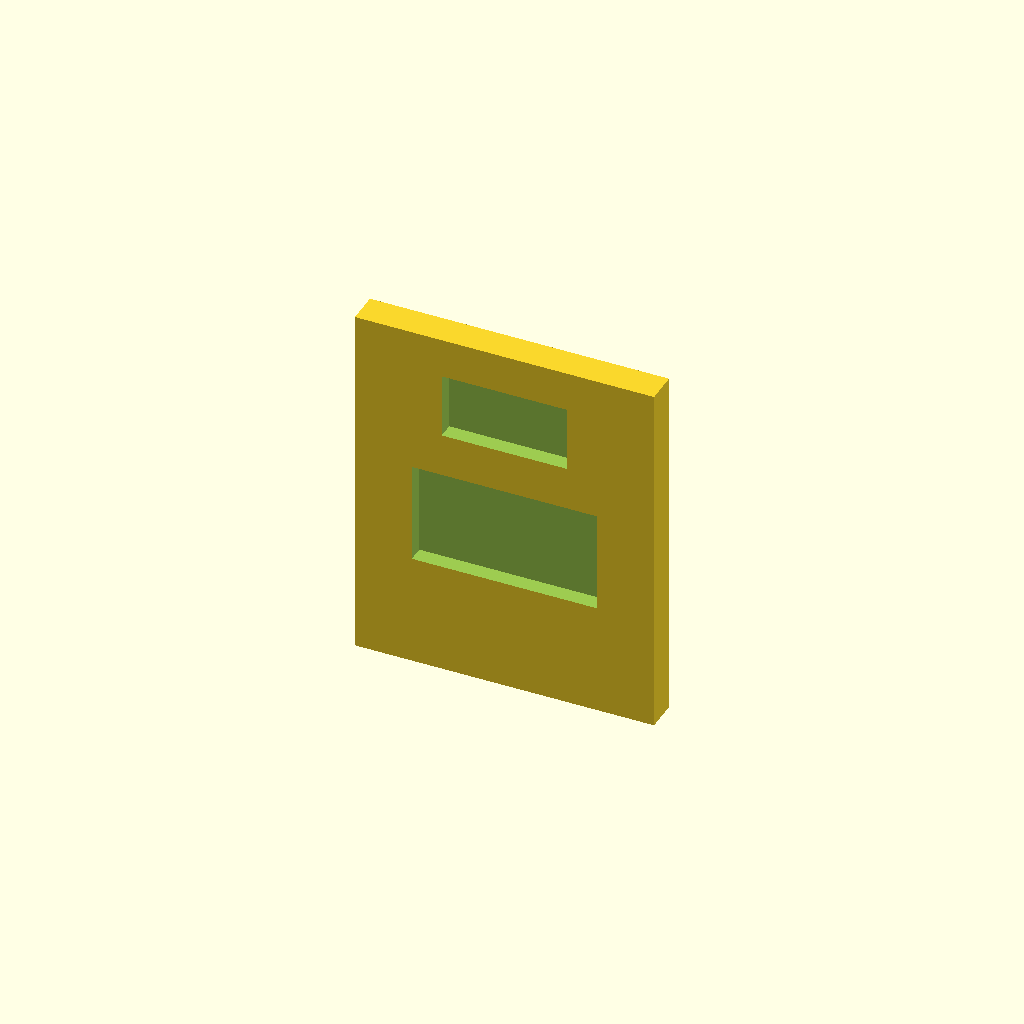
Cell 1: the model at its default parameters.
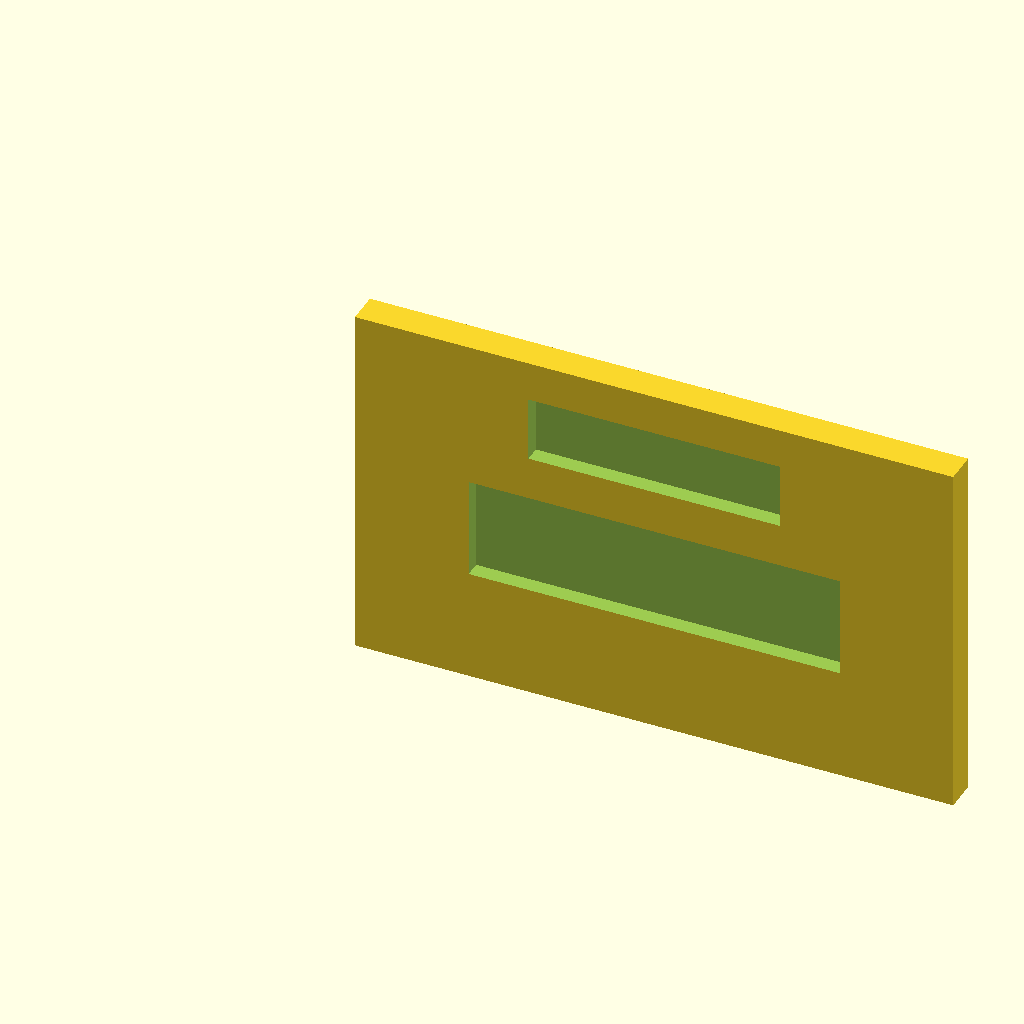
Cell 2: the same model with clip_w = 56.
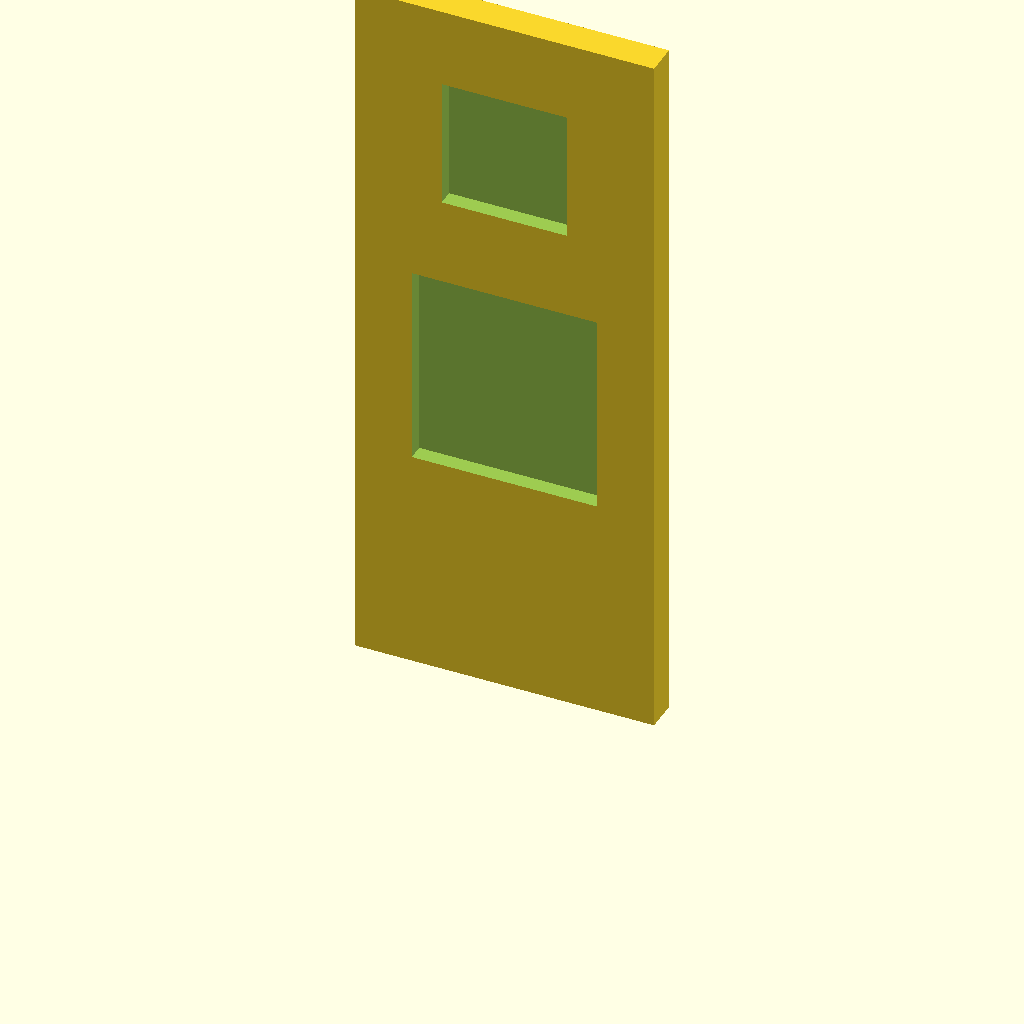
Cell 3: the same model with clip_h = 68.
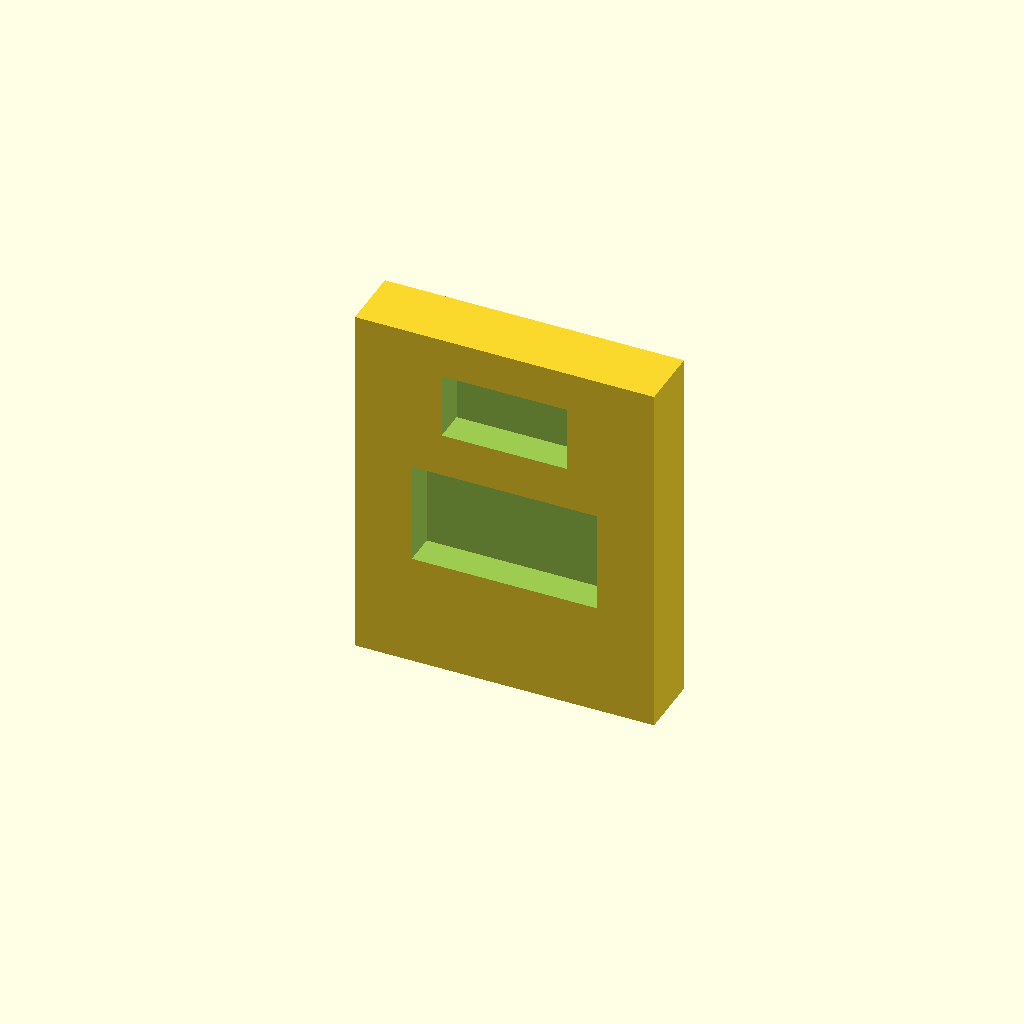
Cell 4 — clip_t set to 6, the other parameters unchanged.
One fixed orthographic camera (rotation 55°, 0°, 25°; colour scheme Cornfield) for every cell.
OpenSCAD source file optional_data/data/parts/part_0234.scad:
// DIN-rail retaining clip.
$fn = 60;
eps = 0.02;
clip_w = 28;
clip_h = 34;
clip_t = 3;
difference() { cube([clip_w,clip_t,clip_h]); translate([clip_w/2, -eps, clip_h*0.45]) cube([clip_w*0.62,clip_t+2*eps,clip_h*0.28],center=true); translate([clip_w/2, -eps, clip_h*0.8]) cube([clip_w*0.42,clip_t+2*eps,clip_h*0.18],center=true); }
Parameter table extracted from the source (name, type, default, range or options):
eps: number, default 0.02
clip_w: number, default 28
clip_h: number, default 34
clip_t: number, default 3
